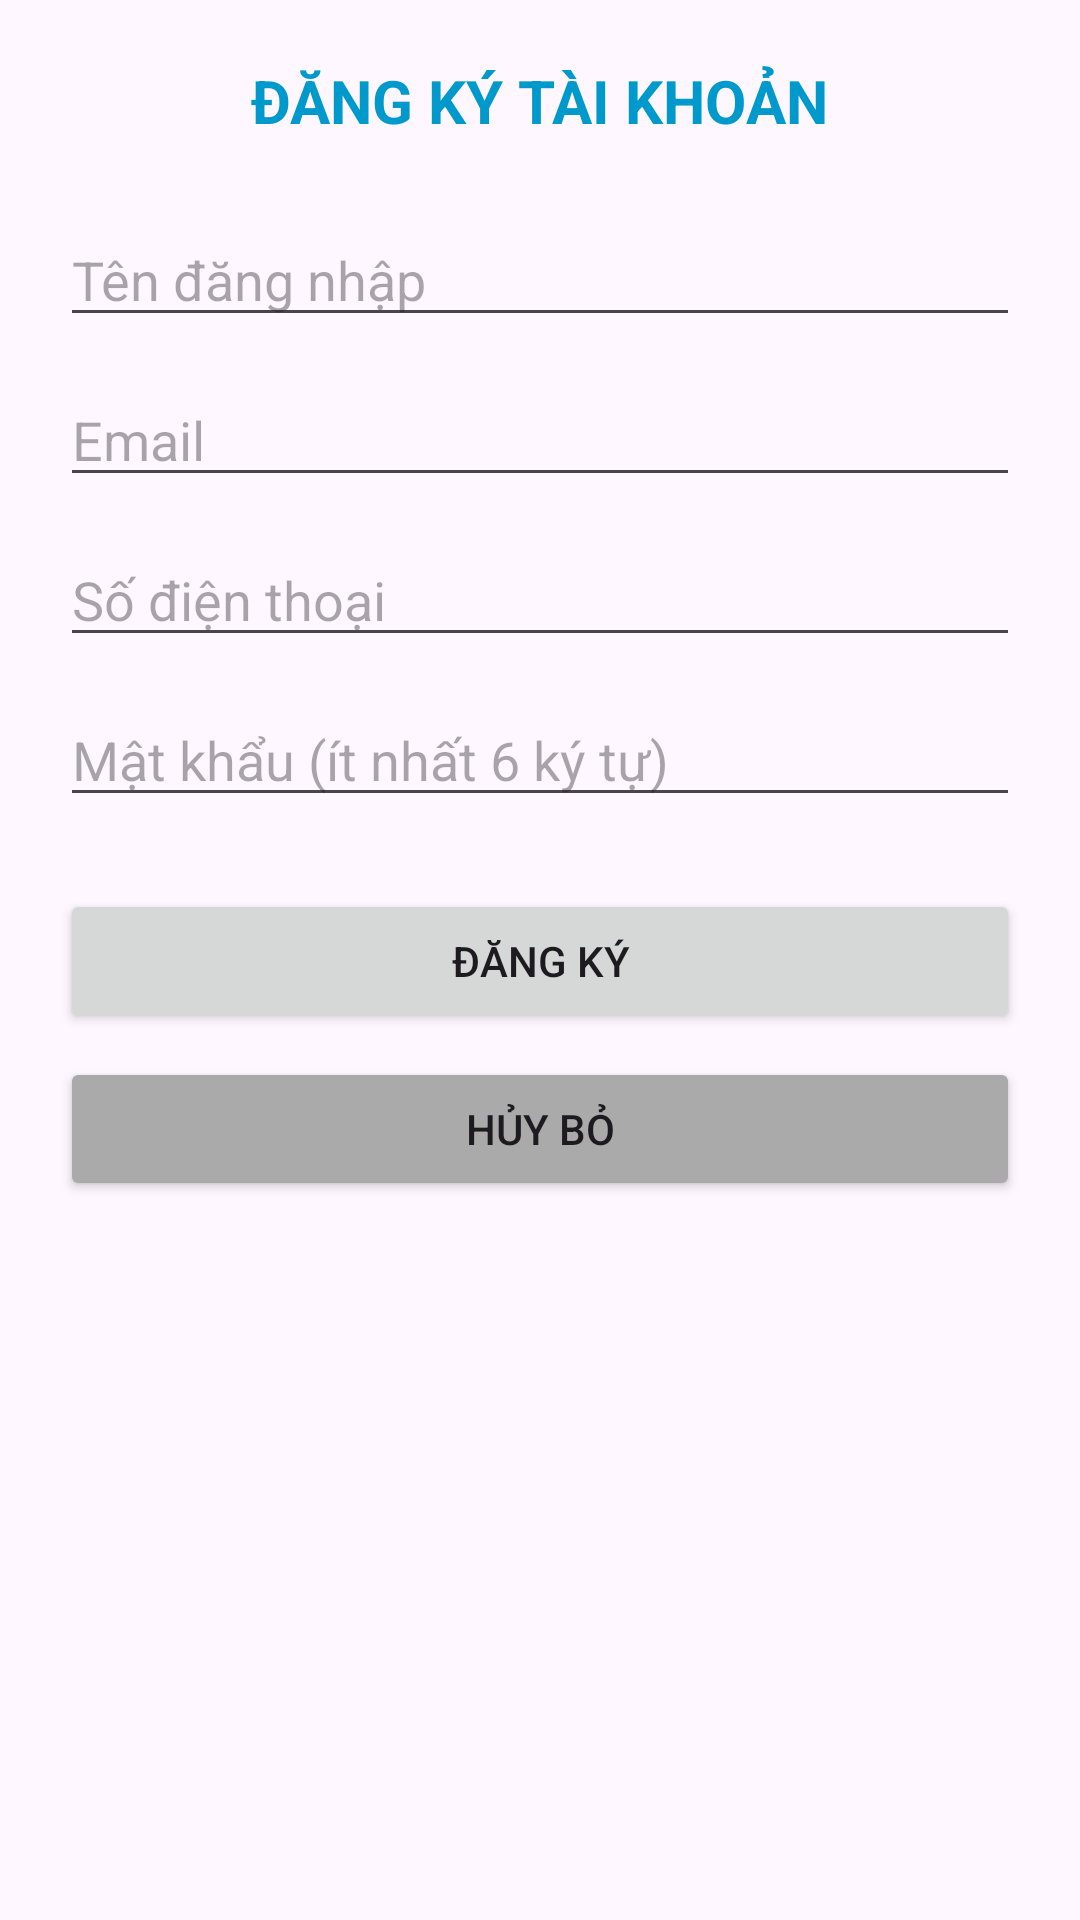

Android layout source for this screen:
<!-- AndroidManifest.xml: application theme Theme.Lec5FormValidation -->
<!-- res/layout/activity_main.xml -->
<?xml version="1.0" encoding="utf-8"?>
<ScrollView xmlns:android="http://schemas.android.com/apk/res/android"
    android:layout_width="match_parent"
    android:layout_height="match_parent"
    android:padding="20dp"
    android:fitsSystemWindows="true">

    <LinearLayout
        android:layout_width="match_parent"
        android:layout_height="wrap_content"
        android:orientation="vertical">

        <TextView
            android:layout_width="wrap_content"
            android:layout_height="wrap_content"
            android:layout_gravity="center_horizontal"
            android:layout_marginBottom="24dp"
            android:text="ĐĂNG KÝ TÀI KHOẢN"
            android:textColor="@android:color/holo_blue_dark"
            android:textSize="20sp"
            android:textStyle="bold" />

        <EditText
            android:id="@+id/edtUsername"
            android:layout_width="match_parent"
            android:layout_height="wrap_content"
            android:layout_marginBottom="12dp"
            android:hint="Tên đăng nhập"
            android:inputType="text" />

        <EditText
            android:id="@+id/edtEmail"
            android:layout_width="match_parent"
            android:layout_height="wrap_content"
            android:layout_marginBottom="12dp"
            android:hint="Email"
            android:inputType="textEmailAddress" />

        <EditText
            android:id="@+id/edtPhone"
            android:layout_width="match_parent"
            android:layout_height="wrap_content"
            android:layout_marginBottom="12dp"
            android:hint="Số điện thoại"
            android:inputType="phone" />

        <EditText
            android:id="@+id/edtPassword"
            android:layout_width="match_parent"
            android:layout_height="wrap_content"
            android:layout_marginBottom="24dp"
            android:hint="Mật khẩu (ít nhất 6 ký tự)"
            android:inputType="textPassword" />

        <Button
            android:id="@+id/btnRegister"
            android:layout_width="match_parent"
            android:layout_height="wrap_content"
            android:layout_marginBottom="8dp"
            android:text="Đăng Ký" />

        <Button
            android:id="@+id/btnCancel"
            android:layout_width="match_parent"
            android:layout_height="wrap_content"
            android:backgroundTint="@android:color/darker_gray"
            android:text="Hủy Bỏ" />

    </LinearLayout>
</ScrollView>
<!-- resources referenced by this layout -->
<resources>
  <style name="Theme.Lec5FormValidation" parent="Base.Theme.Lec5FormValidation" />
  <style name="Base.Theme.Lec5FormValidation" parent="Theme.Material3.DayNight.NoActionBar">
          
          
      </style>
</resources>
